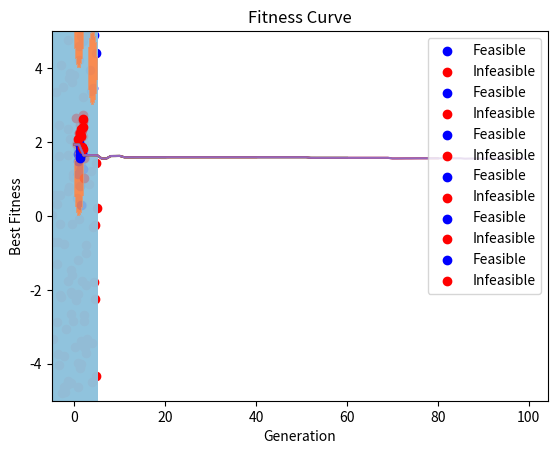

The matplotlib source for this figure:
# 这是一个用于演示如何处理约束的演化算法的示例，并非是最优的解决方案。

import numpy as np
import matplotlib.pyplot as plt

# Define the objective function and constraints
def objective_function(x):
    return (x[0] - 2)**2 + (x[1] - 3)**2

# Constraints
def constraint1(x):
    return (x[0] - 1)**2 + (x[1] - 1)**2 - 1

def constraint2(x):
    return (x[0] - 4)**2 + (x[1] - 4)**2 - 1

def constraint3(x):
    return (x[0] - 1)**2 + (x[1] - 5)**2 - 1

def constraint_function(x):
    return [constraint1(x), constraint2(x), constraint3(x)]

def evaluate_population(population):
    fitness = np.array([objective_function(individual) for individual in population])
    constraint_violations = np.array([constraint_function(individual) for individual in population])
    is_feasible = np.any(constraint_violations <= 0, axis=1)
    return fitness, is_feasible, constraint_violations


# Define the main evolutionary algorithm functions
def create_initial_population(pop_size):
    return np.random.uniform(-5, 5, size=(pop_size, 2))

def crossover(parent1, parent2, crossover_rate):
    if np.random.rand() < crossover_rate:
        alpha = np.random.rand()
        offspring = alpha * parent1 + (1 - alpha) * parent2
    else:
        offspring = parent1.copy()

    return offspring

def mutation(individual, mutation_rate):
    if np.random.rand() < mutation_rate:
        individual = individual + np.random.normal(0, 0.5, size=2)

    return individual


def tournament_selection(population, fitness, is_feasible, constraint_violations, tournament_size):
    indices = np.random.choice(len(population), size=tournament_size)
    feasible_indices = np.where(is_feasible[indices])[0]
    infeasible_indices = np.where(~is_feasible[indices])[0]

    if len(feasible_indices) > 0:
        best_index = indices[feasible_indices[np.argmin(fitness[indices[feasible_indices]])]]
    else:
        constraint_violations = np.sum(np.where(constraint_violations > 0, constraint_violations, 0), axis=1)
        best_index = indices[infeasible_indices[np.argmin(constraint_violations[indices[infeasible_indices]])]]

    return population[best_index]


def plot_population(population, is_feasible):
    # Create a meshgrid that covers the entire search space
    x1, x2 = np.meshgrid(np.linspace(-5, 5, 200), np.linspace(-5, 5, 200))
    grid_points = np.c_[x1.ravel(), x2.ravel()]
    
    # Evaluate the constraints for each point in the meshgrid
    constraint_values = np.array([constraint_function(point) for point in grid_points])
    is_grid_feasible = np.any(constraint_values <= 0, axis=1)
    
    # Reshape the feasibility array to match the shape of the meshgrid
    is_grid_feasible = is_grid_feasible.reshape(x1.shape)

    # Plot the feasible and infeasible areas using a contour plot
    plt.contourf(x1, x2, is_grid_feasible, cmap='RdYlBu_r', alpha=0.5)

    # Plot the feasible and infeasible solutions in the population
    plt.scatter(population[is_feasible, 0], population[is_feasible, 1], color='blue', label='Feasible')
    plt.scatter(population[~is_feasible, 0], population[~is_feasible, 1], color='red', label='Infeasible')
    
    plt.xlabel('x1')
    plt.ylabel('x2')
    plt.legend()
    plt.title('Population')
    plt.show()


def plot_fitness_curve(best_fitness_history):
    plt.plot(best_fitness_history)
    plt.xlabel('Generation')
    plt.ylabel('Best Fitness')
    plt.title('Fitness Curve')
    plt.show()

def run_evolutionary_algorithm(num_generations, pop_size, mutation_rate, crossover_rate, tournament_size):
    population = create_initial_population(pop_size)
    fitness, is_feasible, constraint_violations = evaluate_population(population)
    plot_population(population, is_feasible)

    best_fitness_history = []

    for generation in range(num_generations):
        new_population = []

        for _ in range(pop_size):
            parent1 = tournament_selection(population, fitness, is_feasible, constraint_violations, tournament_size)
            parent2 = tournament_selection(population, fitness, is_feasible, constraint_violations, tournament_size)

            offspring = crossover(parent1, parent2, crossover_rate)
            offspring = mutation(offspring, mutation_rate)

            new_population.append(offspring)

        population = np.array(new_population)
        fitness, is_feasible, constraint_violations = evaluate_population(population)

        best_fitness_history.append(np.min(fitness[is_feasible]))

        if generation>0 and generation % 20 == 0:
            plot_population(population, is_feasible)
            plot_fitness_curve(best_fitness_history)

    plot_population(population, is_feasible)
    plot_fitness_curve(best_fitness_history)

    return population

# Parameters
num_generations = 100
pop_size = 100
mutation_rate = 0.1
crossover_rate = 0.8
tournament_size = 3

# Run the evolutionary algorithm
final_population = run_evolutionary_algorithm(num_generations, pop_size, mutation_rate, crossover_rate, tournament_size)

# Print the final population
print("Final population:")
print(final_population)

